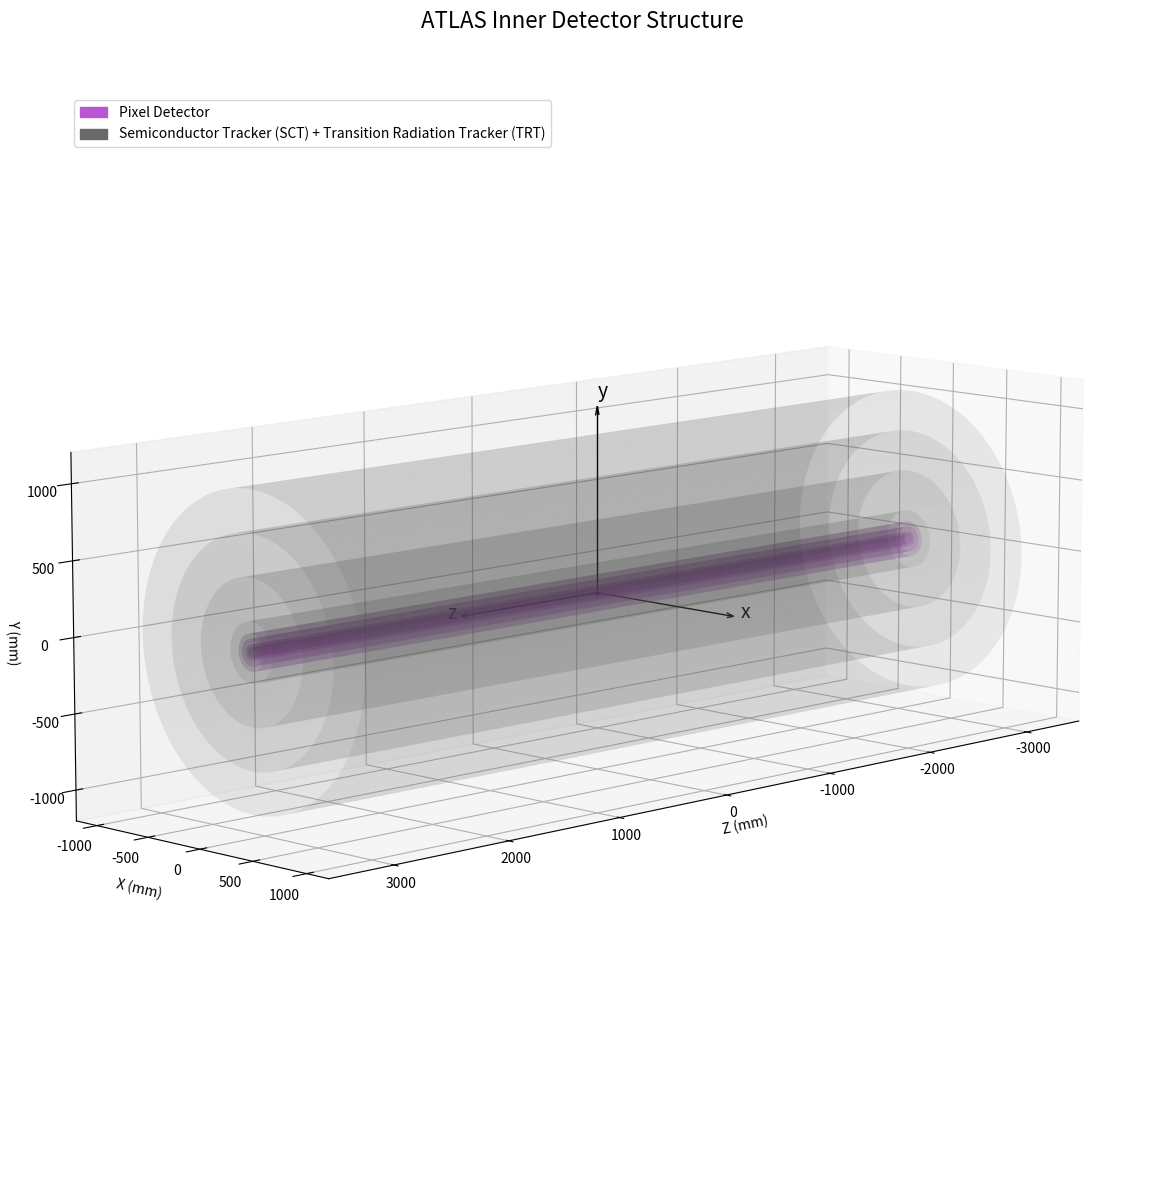

Reproduce this figure in Python.
import matplotlib.pyplot as plt
import numpy as np
from matplotlib.patches import Patch


class InnerDetector:
    def __init__(self, length_mm=6200, diameter_mm=2100):
        self.length = length_mm
        self.diameter = diameter_mm
        self.radius = self.diameter / 2
        self.pixel_layers = (33.25, 50.5, 88.5, 122.5)  # millimeter
        self.sct_trt_layers = np.linspace(200, self.radius, 4)
        self.radii = list(self.pixel_layers) + list(self.sct_trt_layers)
        self.subsystems = [
            {
                "name": "Pixel Detector",
                "layers": range(0, 4),
                "color": "mediumorchid",
                "alpha": 0.2,
            },
            {
                "name": "Semiconductor Tracker (SCT) + Transition Radiation Tracker (TRT)",
                "layers": range(4, 8),
                "color": "dimgray",
                "alpha": 0.1,
            },
        ]
        self.LONGITUDINAL_STEPS = 1000
        self.ANGULAR_STEPS = 500
        self._prepare_mesh()

    def _prepare_mesh(self):
        z = np.linspace(-self.length / 2, self.length / 2, self.LONGITUDINAL_STEPS)
        theta = np.linspace(0, 2 * np.pi, self.ANGULAR_STEPS)
        self.Z, self.Theta = np.meshgrid(z, theta)

    def draw(self, ax):
        for subsystem in self.subsystems:
            for i in subsystem["layers"]:
                r = self.radii[i]
                X = r * np.sin(self.Theta)
                Y = r * np.cos(self.Theta)
                ax.plot_surface(
                    self.Z,
                    Y,
                    X,
                    color=subsystem["color"],
                    alpha=subsystem["alpha"],
                    edgecolor="none",
                )

    def get_legend(self):
        return [
            Patch(
                facecolor="mediumorchid",
                edgecolor="mediumorchid",
                label="Pixel Detector",
            ),
            Patch(
                facecolor="dimgray",
                edgecolor="dimgray",
                label="Semiconductor Tracker (SCT) + Transition Radiation Tracker (TRT)",
            ),
        ]


class DetectorSimulation:
    def __init__(self):
        self.layer = InnerDetector()
        self.fig = plt.figure(figsize=(14, 12))
        self.ax = self.fig.add_subplot(111, projection="3d")

    def _setup_axes(self):
        axis_length = self.layer.radius * 1.2
        self.ax.scatter(0, 0, 0, color="black", s=5, label="Origin (0,0,0)")
        self.ax.quiver(
            0,
            0,
            0,
            axis_length,
            0,
            0,
            color="black",
            linewidth=1,
            arrow_length_ratio=0.05,
        )
        self.ax.quiver(
            0,
            0,
            0,
            0,
            axis_length,
            0,
            color="black",
            linewidth=1,
            arrow_length_ratio=0.05,
        )
        self.ax.quiver(
            0,
            0,
            0,
            0,
            0,
            axis_length,
            color="black",
            linewidth=1,
            arrow_length_ratio=0.05,
        )
        self.ax.text(axis_length * 1.1, 0, 0, "z", color="black", fontsize=14)
        self.ax.text(0, axis_length * 1.05, 0, "x", color="black", fontsize=14)
        self.ax.text(0, 0, axis_length * 1.05, "y", color="black", fontsize=14)
        self.ax.set_xlabel("Z (mm)", labelpad=10)
        self.ax.set_ylabel("X (mm)", labelpad=10)
        self.ax.set_zlabel("Y (mm)", labelpad=3)
        self.ax.set_box_aspect(
            [self.layer.length, self.layer.radius * 2, self.layer.radius * 2]
        )
        self.ax.view_init(elev=10, azim=45)
        self.ax.set_title("ATLAS Inner Detector Structure", fontsize=16)

    def draw_static(self, filename="Inner_Detector.png"):
        self.layer.draw(self.ax)
        self._setup_axes()
        self.ax.legend(
            handles=self.layer.get_legend(),
            loc="upper left",
            bbox_to_anchor=(0.05, 0.95),
        )
        plt.tight_layout()
        plt.savefig(filename, dpi=300)
        print(f"Figure saved as: {filename}")


if __name__ == "__main__":
    sim = DetectorSimulation()
    sim.draw_static("Inner_Detector.png")
